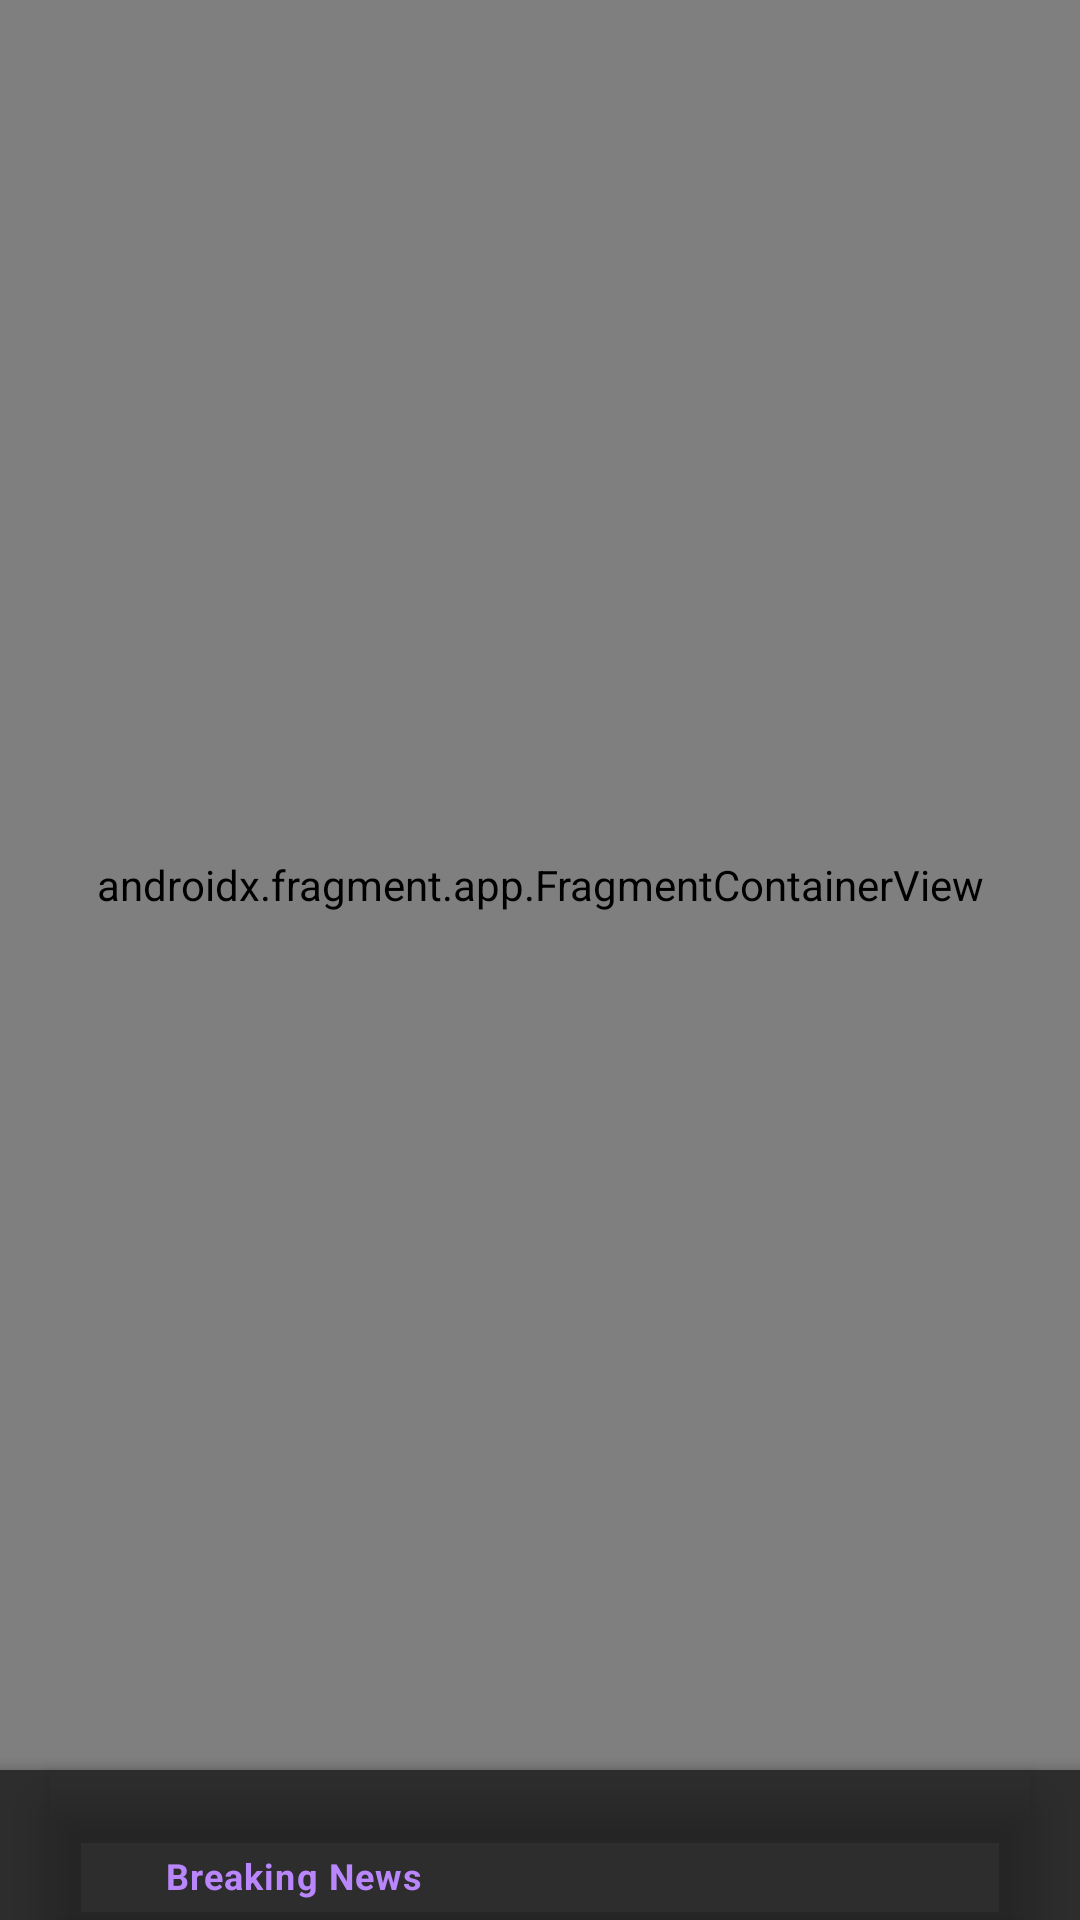

This screen was rendered from an Android layout file. Write that file and the resources it references.
<!-- AndroidManifest.xml: application theme AppTheme.NoActionBar -->
<!-- res/layout/activity_main.xml -->
<?xml version="1.0" encoding="utf-8"?>
<layout xmlns:android="http://schemas.android.com/apk/res/android"
    xmlns:app="http://schemas.android.com/apk/res-auto"
    xmlns:tools="http://schemas.android.com/tools">
    <androidx.coordinatorlayout.widget.CoordinatorLayout
        android:layout_width="match_parent"
        android:layout_height="match_parent"
        tools:context=".ui.MainActivity">

        <androidx.fragment.app.FragmentContainerView
            android:id="@+id/main_host_fr"
            android:name="androidx.navigation.fragment.NavHostFragment"
            android:layout_width="match_parent"
            android:layout_height="match_parent"
            app:defaultNavHost="true"
            app:navGraph="@navigation/nav_graph"
            android:layout_marginBottom="50dp"
            />

        <com.google.android.material.bottomappbar.BottomAppBar
            android:id="@+id/bottomAppBar"
            android:layout_width="match_parent"
            android:layout_height="50dp"
            android:layout_gravity="bottom"
            >

            <com.google.android.material.bottomnavigation.BottomNavigationView
                android:id="@+id/bottomNavigationView"
                android:layout_marginEnd="16dp"
                android:background="@android:color/transparent"
                android:layout_width="match_parent"
                android:layout_height="wrap_content"
                app:menu="@menu/bottom_nav_menu"
                app:labelVisibilityMode="selected"
                />
        </com.google.android.material.bottomappbar.BottomAppBar>


    </androidx.coordinatorlayout.widget.CoordinatorLayout>
</layout>
<!-- resources referenced by this layout -->
<resources>
  <style name="AppTheme.NoActionBar">
          <item name="windowActionBar">false</item>
          <item name="windowNoTitle">true</item>
          <item name="android:statusBarColor">@android:color/transparent</item>
      </style>
</resources>
